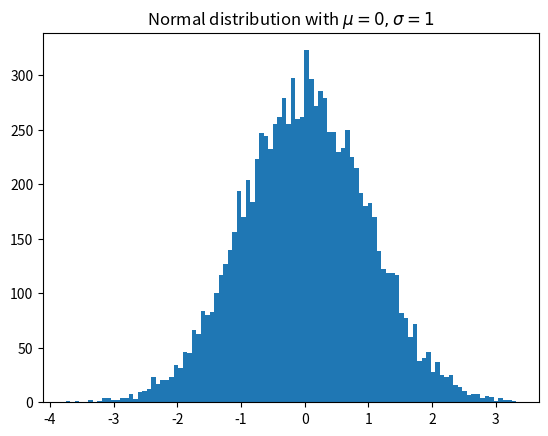

This chart was generated by the following Python code:
import matplotlib.pyplot as plt
# from matplotlib.backends.backend_agg import FigureCanvasAgg as FigureCanvas
# from matplotlib.figure import Figure
# fig = Figure()
# canvas = FigureCanvas(fig)
#
# import numpy as np
# x = np.random.randn(10000)
#
# ax = fig.add_subplot(111)
#
# ax.hist(x, 100)
#
# ax.set_title('Normal distribution with $\mu=0, \sigma=1$')
# fig.savefig('matplotlib_histogram.png')

import matplotlib.pyplot as plt
import numpy as np

x = np.random.randn(10000)
plt.hist(x, 100)
plt.title(r'Normal distribution with $\mu=0, \sigma=1$')
# plt.savefig('matplotlib_histogram.png')
plt.show()
